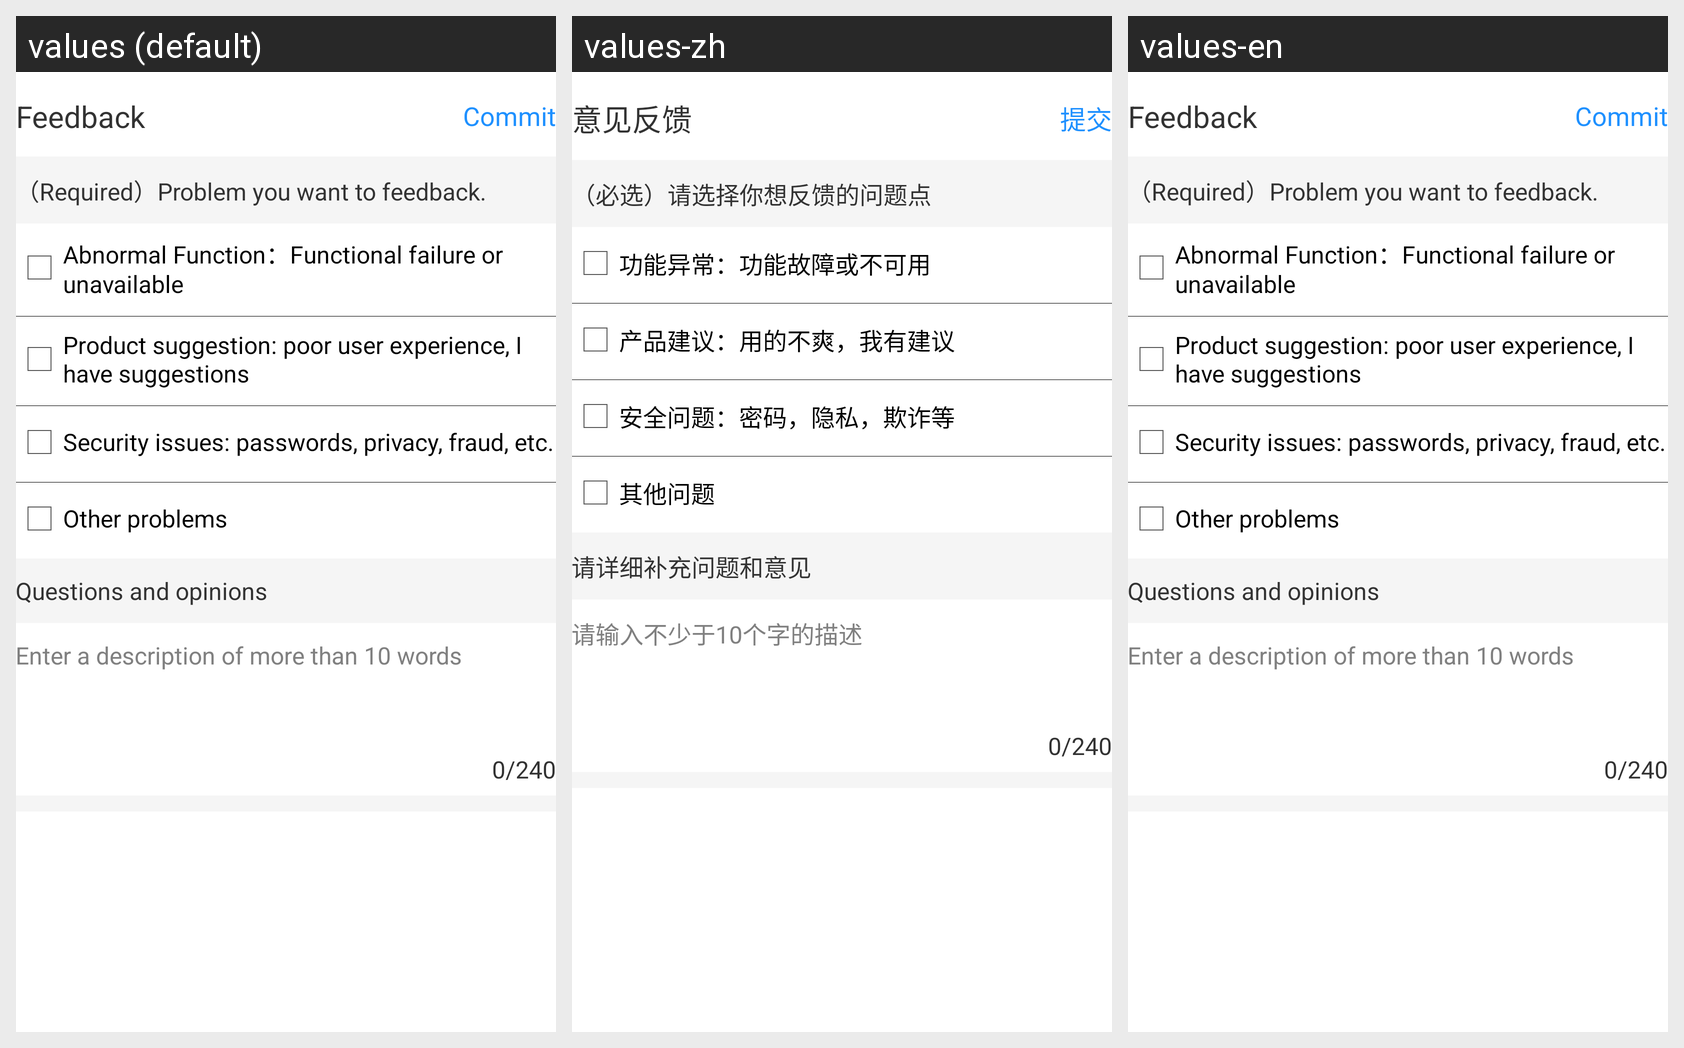

Strings drawn on this Android screen and how each of the app's shown locales translates them:
Android screen res/layout/activity_feedback.xml rendered under 3 locales, left to right: values (default), values-zh, values-en. Device: Nexus 5 (rendered at 1080×1920; each locale shown at half size, 540×960, under a caption strip naming it); theme AppTheme.
Strings drawn on this screen, with the default value and each locale's value (text and hints the layout hard-codes, and strings that could not be matched under every locale, appear in the picture but are not listed):

feedback
  values: Feedback
  values-zh: 意见反馈
  values-en: Feedback

commit
  values: Commit
  values-zh: 提交
  values-en: Commit

feedback_content
  values: （Required）Problem you want to feedback.
  values-zh: （必选）请选择你想反馈的问题点
  values-en: （Required）Problem you want to feedback.

abnormal_function_fbi
  values: Abnormal Function：Functional failure or unavailable
  values-zh: 功能异常：功能故障或不可用
  values-en: Abnormal Function：Functional failure or unavailable

product_suggestion_fbi
  values: Product suggestion: poor user experience, I have suggestions
  values-zh: 产品建议：用的不爽，我有建议
  values-en: Product suggestion: poor user experience, I have suggestions

security_issues_fbi
  values: Security issues: passwords, privacy, fraud, etc.
  values-zh: 安全问题：密码，隐私，欺诈等
  values-en: Security issues: passwords, privacy, fraud, etc.

other_problems_fbi
  values: Other problems
  values-zh: 其他问题
  values-en: Other problems

questions_and_opinions
  values: Questions and opinions
  values-zh: 请详细补充问题和意见
  values-en: Questions and opinions

input_more_than_10_chars
  values: Enter a description of more than 10 words
  values-zh: 请输入不少于10个字的描述
  values-en: Enter a description of more than 10 words
